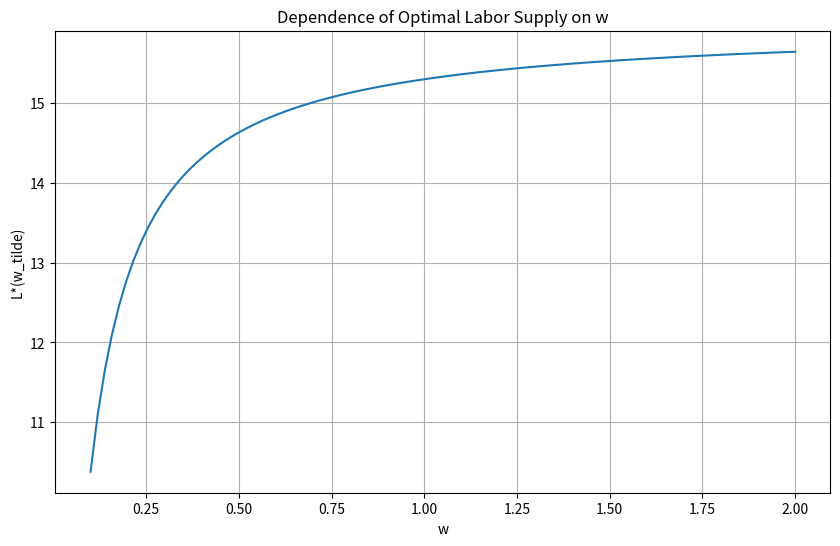
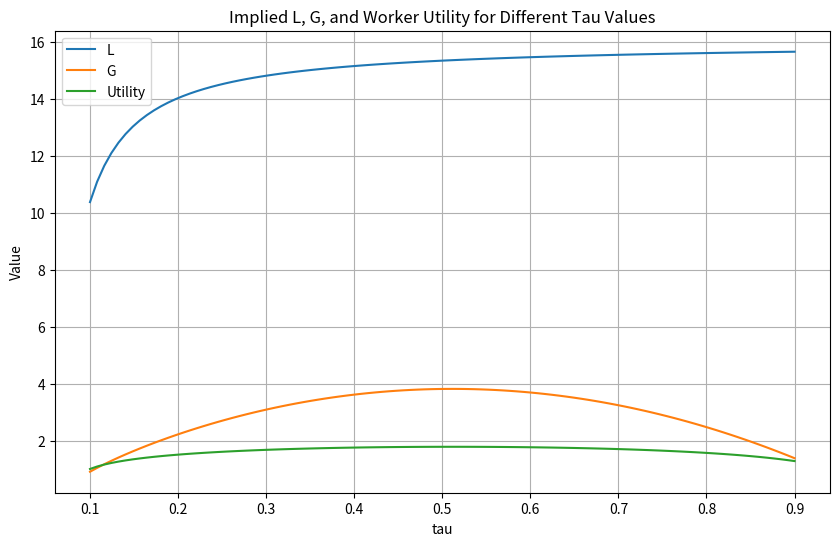
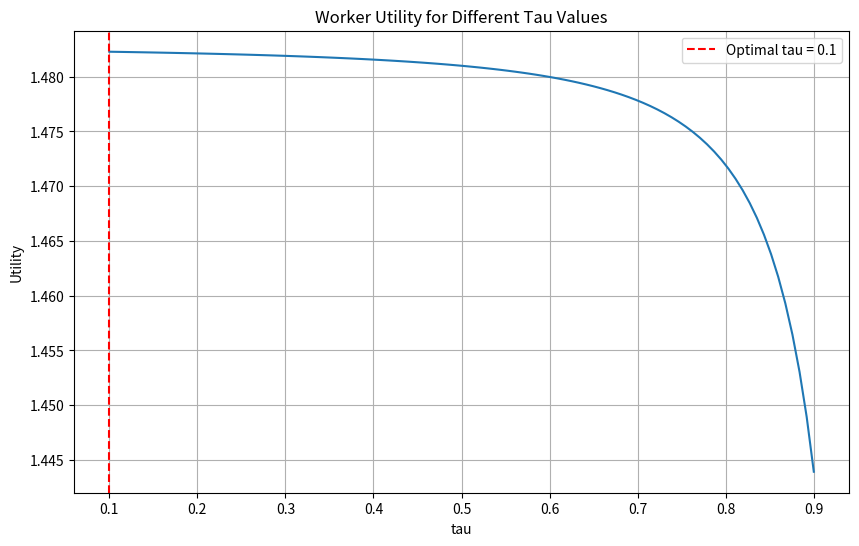

Reproduce these figures in Python, in order.
import numpy as np
import matplotlib.pyplot as plt
from scipy.optimize import minimize
from scipy.optimize import fsolve
from scipy.stats import norm

#Problem 1

# Set up the parameters
alpha = 0.5
kappa = 1.0
v = 1/(2 * 16**2)
w = 1.0
tau = 0.3
G_values = [1.0, 2.0]
w_values = np.linspace(0.1, 2.0, 100)  # Create a range of w values
tau_values = np.linspace(0.1, 0.9, 100)  # Create a range of tau values
sigma_values = [1.001, 1.5]
rho_values = [1.001, 1.5]
epsilon = 1.0

#Define the utility function
def utility(L, G, alpha, v):
    return np.log(L**alpha * G**(1 - alpha)) - v * L**2 / 2

# Calculate w_tilde
w_tilde = (1 - tau) * w

# Define the function for optimal labor supply choice
def optimal_labor_supply(w_tilde, kappa, alpha, v):
    return (np.sqrt(kappa**2 + 4 * alpha/v * w_tilde**2) - kappa) / (2 * w_tilde)

# Calculate optimal labor supply for each G
for G in G_values:
    L_star = optimal_labor_supply(w_tilde, kappa, alpha, v)
    print(f"For G = {G}, the optimal labor supply choice is {L_star}")

# Question 2: Illustrate how L*(w_tilde) depends on w
L_star_values = [optimal_labor_supply((1 - tau) * w, kappa, alpha, v) for w in w_values]
plt.figure(figsize=(10, 6))
plt.plot(w_values, L_star_values)
plt.xlabel('w')
plt.ylabel('L*(w_tilde)')
plt.title('Dependence of Optimal Labor Supply on w')
plt.grid(True)
plt.show()

# Question 3: Plot the implied L, G, and worker utility for a grid of tau-values
#Defining the new G
G_values = [tau * w * L_star*((1-tau)*w) for tau, L_star in zip(tau_values, L_star_values)]  # Calculate G for each tau
utilities = [utility(L, G, alpha, v) for L, G in zip(L_star_values, G_values)]
plt.figure(figsize=(10, 6))
plt.plot(tau_values, L_star_values, label='L')
plt.plot(tau_values, G_values, label='G')
plt.plot(tau_values, utilities, label='Utility')
plt.xlabel('tau')
plt.ylabel('Value')
plt.title('Implied L, G, and Worker Utility for Different Tau Values')
plt.legend()
plt.grid(True)
plt.show()

# Question 4: Find the socially optimal tax rate tau* maximizing worker utility
def negative_utility(tau):
    w_tilde = (1 - tau) * w
    L = optimal_labor_supply(w_tilde, kappa, alpha, v)
    return -utility(L, G, alpha, v)

result = minimize(negative_utility, 0.5, bounds=[(0.1, 0.9)])
optimal_tau = result.x[0]
print(f"The socially optimal tax rate is {optimal_tau}")

# Plot the utility as a function of tau
utilities = [utility(optimal_labor_supply((1 - tau) * w, kappa, alpha, v), G, alpha, v) for tau in tau_values]
plt.figure(figsize=(10, 6))
plt.plot(tau_values, utilities)
plt.xlabel('tau')
plt.ylabel('Utility')
plt.title('Worker Utility for Different Tau Values')
plt.axvline(x=optimal_tau, color='r', linestyle='--', label=f'Optimal tau = {optimal_tau}')
plt.legend()
plt.grid(True)
plt.show

#This code extends the previous code by adding plots 
# for the dependence of optimal labor supply on w and the implied 
# L, G, and worker utility for a grid of tau values. It also uses 
# the scipy.optimize.minimize function to find the socially optimal 
# tax rate that maximizes worker utility. 
# The negative_utility function is defined because minimize 
# finds the minimum of a function, and we want to find the maximum utility.

# Define the new utility function
def utility(L, G, alpha, sigma, rho, v, epsilon):
    C = kappa + (1 + tau) * w * L
    return (((alpha * C**((sigma - 1) / sigma) + (1 - alpha) * G**((sigma-1) / (sigma)))**((sigma / (sigma-1)))**((1 - rho)) - 1) / (1 - rho)) - v * L**(1 + epsilon) / (1 + epsilon)

# Define the function for the equilibrium condition
def equilibrium(G, w_tilde, alpha, sigma, rho, v, epsilon):
    L = optimal_labor_supply(w_tilde, kappa, alpha, v)
    return G - tau * w_tilde * L

# Question 5: Find the G that solves the equilibrium condition
for sigma, rho in zip(sigma_values, rho_values):
    G_solution = fsolve(equilibrium, 1.0, args=(w_tilde, alpha, sigma, rho, v, epsilon))
    print(f"For sigma = {sigma} and rho = {rho}, the solution for G is {G_solution[0]}")

# Question 6: Find the socially optimal tax rate tau* maximizing worker utility while keeping the equilibrium condition
def negative_utility_with_equilibrium(tau, w, alpha, sigma, rho, v, epsilon):
    w_tilde = (1 - tau) * w
    G = fsolve(equilibrium, 1.0, args=(w_tilde, alpha, sigma, rho, v, epsilon))
    L = optimal_labor_supply(w_tilde, kappa, alpha, v)
    return -utility(L, G, alpha, sigma, rho, v, epsilon)

for sigma, rho in zip(sigma_values, rho_values):
    result = minimize(negative_utility_with_equilibrium, 0.5, args=(w, alpha, sigma, rho, v, epsilon), bounds=[(0.1, 0.9)])
    optimal_tau = result.x[0]
    print(f"For sigma = {sigma} and rho = {rho}, the socially optimal tax rate is {optimal_tau}")


#This code extends the previous code by adding the 
# new utility function and the equilibrium condition. 
# It then uses scipy.optimize.fsolve to find the G that solves 
# the equilibrium condition for each set of sigma and rho values. 
# Finally, it finds the socially optimal tax rate tau* that maximizes
#  worker utility while keeping the equilibrium condition, again for each 
# set of sigma and rho values.




#Problem 2
import numpy as np
from scipy.stats import norm

# Set up the parameters
eta = 0.5
w = 1.0
kappa_values = [1.0, 2.0]
rho = 0.9
iota = 0.01
sigma_epsilon = 0.1
R = (1 + 0.01)**(1/12)
K = 10000  # Number of random shock series
T = 120  # Number of periods

# Define the function for optimal labor supply choice
def optimal_labor_supply(kappa, eta, w):
    return ((1 - eta) * kappa / w)**(1 / eta)

# Define the function for profits
def profits(kappa, l, eta, w):
    return kappa * l**(1 - eta) - w * l

# Question 1: Verify numerically that the optimal labor supply choice maximizes profits
for kappa in kappa_values:
    l_star = optimal_labor_supply(kappa, eta, w)
    profit = profits(kappa, l_star, eta, w)
    print(f"For kappa = {kappa}, the optimal labor supply choice is {l_star} and the profit is {profit}")

# Generate random shock series
np.random.seed(0)  # For reproducibility
epsilon_series = np.random.normal(loc=-0.5*sigma_epsilon**2, scale=sigma_epsilon, size=(K, T))
kappa_series = np.exp(rho * np.log(np.append(np.ones((K, 1)), np.exp(epsilon_series[:, :-1]), axis=1)) + epsilon_series)

# Question 2: Calculate the ex ante expected value of the salon
H_values = []
for k in range(K):
    kappa_k = kappa_series[k, :]
    l_prev = optimal_labor_supply(kappa_k[0], eta, w)
    total_profit = profits(kappa_k[0], l_prev, eta, w)
    for t in range(1, T):
        l = optimal_labor_supply(kappa_k[t], eta, w)
        total_profit += R**(-t) * (profits(kappa_k[t], l, eta, w) - (l != l_prev) * iota)
        l_prev = l
    H_values.append(total_profit)
H = np.mean(H_values)
print(f"The ex ante expected value of the salon is {H}")

# Define the function for the policy
def policy(l_prev, l_star, Delta):
    return l_star if abs(l_prev - l_star) > Delta * abs(l_prev) else l_prev

# Question 3: Calculate H if the policy above was followed with Delta=0.005
Delta = 0.005
H_values = []
for k in range(K):
    kappa_k = kappa_series[k, :]
    l_prev = optimal_labor_supply(kappa_k[0], eta, w)
    total_profit = profits(kappa_k[0], l_prev, eta, w)
    for t in range(1, T):
        l_star = optimal_labor_supply(kappa_k[t], eta, w)
        l = policy(l_prev, l_star, Delta)
        total_profit += R**(-t) * (profits(kappa_k[t], l, eta, w) - (l != l_prev) * iota)
        l_prev = l
    H_values.append(total_profit)
H = np.mean(H_values)
print(f"The ex ante expected value of the salon with Delta = {Delta} is {H}")

# Question 4: Find the optimal Delta maximizing H
def negative_H(Delta):
    H_values = []
    for k in range(K):
        kappa_k = kappa_series[k, :]
        l_prev = optimal_labor_supply(kappa_k[0], eta, w)
        total_profit = profits(kappa_k[0], l_prev, eta, w)
        for t in range(1, T):
            l_star = optimal_labor_supply(kappa_k[t], eta, w)
            l = policy(l_prev, l_star, Delta)
            total_profit += R**(-t) * (profits(kappa_k[t], l, eta, w) - (l != l_prev) * iota)
            l_prev = l
        H_values.append(total_profit)
    return -np.mean(H_values)

result = minimize(negative_H, 0.005, bounds=[(0.001, 0.01)])
optimal_Delta = result.x[0]
print(f"The optimal Delta is {optimal_Delta}")

# Question 5: Suggest an alternative policy you believe might improve profitability. Implement and test your policy.
# Here, I suggest a policy that hires or fires only if the difference between l_prev and l_star is greater than Delta * l_star instead of Delta * l_prev.
def alternative_policy(l_prev, l_star, Delta):
    return l_star if abs(l_prev - l_star) > Delta * abs(l_star) else l_prev

H_values = []
for k in range(K):
    kappa_k = kappa_series[k, :]
    l_prev = optimal_labor_supply(kappa_k[0], eta, w)
    total_profit = profits(kappa_k[0], l_prev, eta, w)
    for t in range(1, T):
        l_star = optimal_labor_supply(kappa_k[t], eta, w)
        l = alternative_policy(l_prev, l_star, optimal_Delta)
        total_profit += R**(-t) * (profits(kappa_k[t], l, eta, w) - (l != l_prev) * iota)
        l_prev = l
    H_values.append(total_profit)
H = np.mean(H_values)
print(f"The ex ante expected value of the salon with the alternative policy is {H}")



#Problem 3

import numpy as np
from scipy.optimize import minimize

# Define the Griewank function
def griewank(x): 
    A = np.sum(x**2 / 4000)
    B = np.prod(np.cos(x / np.sqrt(np.arange(1, len(x) + 1))))
    return A - B + 1

# Bounds for x and tolerance τ > 0.
bounds = [(-600, 600), (-600, 600)]
τ = 1e-8

# The number of warm-up iterations, K > 0, and the maximum number of iterations, underlined_K > K.
K = 1000
underlined_K = 10

# Optimal solution
optimal_solution = None
optimal_value = np.inf

# Store effective initial guesses
initial_guesses = []

# Iterations
for k in range(K):
    # A. Draw a random x^k uniformly within the chosen bounds.
    x0 = np.random.uniform(bounds[0][0], bounds[0][1], 2)
    initial_guesses.append(x0)
    
    # B. If k < underlined_K, go to step E.
    if k < underlined_K:     #We skip to E
        # E. Run the optimizer with x^k0 as initial guess and get the result x^(k*)
        res = minimize(griewank, x0, method='BFGS', tol=τ)
    
        # F. Set x^* = x^(k*) if k = 0 or f(x^(k*)) < f(x^*)
        if res.fun < optimal_value:
            optimal_value = res.fun
            optimal_solution = res.x
            
        # G. If f(x^*) < τ, go to step 4.
        if optimal_value < τ:
            break
# 4. Return the result x^*.
print("Optimal solution:", optimal_solution)
print("Optimal value:", optimal_value)

# Show initial guesses and how they vary
for i, guess in enumerate(initial_guesses):
    print("Iteration {}, initial guess: {}".format(i, guess))


#in 3:
#We iterate underlined_K times.
#In each iteration, we first draw a random vector x0 uniformly within the chosen bounds.
#If the iteration count k is less than K, we proceed with the optimizer and run it with x0 as the initial guess (Step E). The result x^(k*) is obtained from the optimizer.
#Then, we set x^* to be equal to x^(k*) if it's the first iteration (i.e., k=0) or if the function value of the new result f(x^(k*)) is less than the function value of our current best solution f(x^*) (Step F).
#If k is not less than K, we skip the optimization step (Steps E and F) and continue with the next iteration.
#We repeat these steps until we have completed underlined_K iterations.
#Further we print out the optimal solution and the optimal value.
#Finally, we use the funciton break, which will lead us directly to 4, if f(x^*) < tau

#the optimal solution found suggests that when $x_1$ is approximately -50.24035172 and $x_2$ is approximately 35.50754101, the Griewank function is at its minimum within the defined bounds and given the initial guesses and tolerances.

#4.2
#to snwer the question: "Is it a better idea to set ▁K=100? Is the convergense faster?"
# we should just change the value of underlined_K to 100 from 10 and analyze it. 
#however increasing the iterations of underlined_K can potentially lead to better solutions, as we are sampling more initial points, 
# increasing the chance of starting near the global minimu
# But this does not necessarily mean that the convergence will be faster. 
# In fact, increasing underlined_K will likely increase the total runtime of your program, aswe are performing more optimization runs.